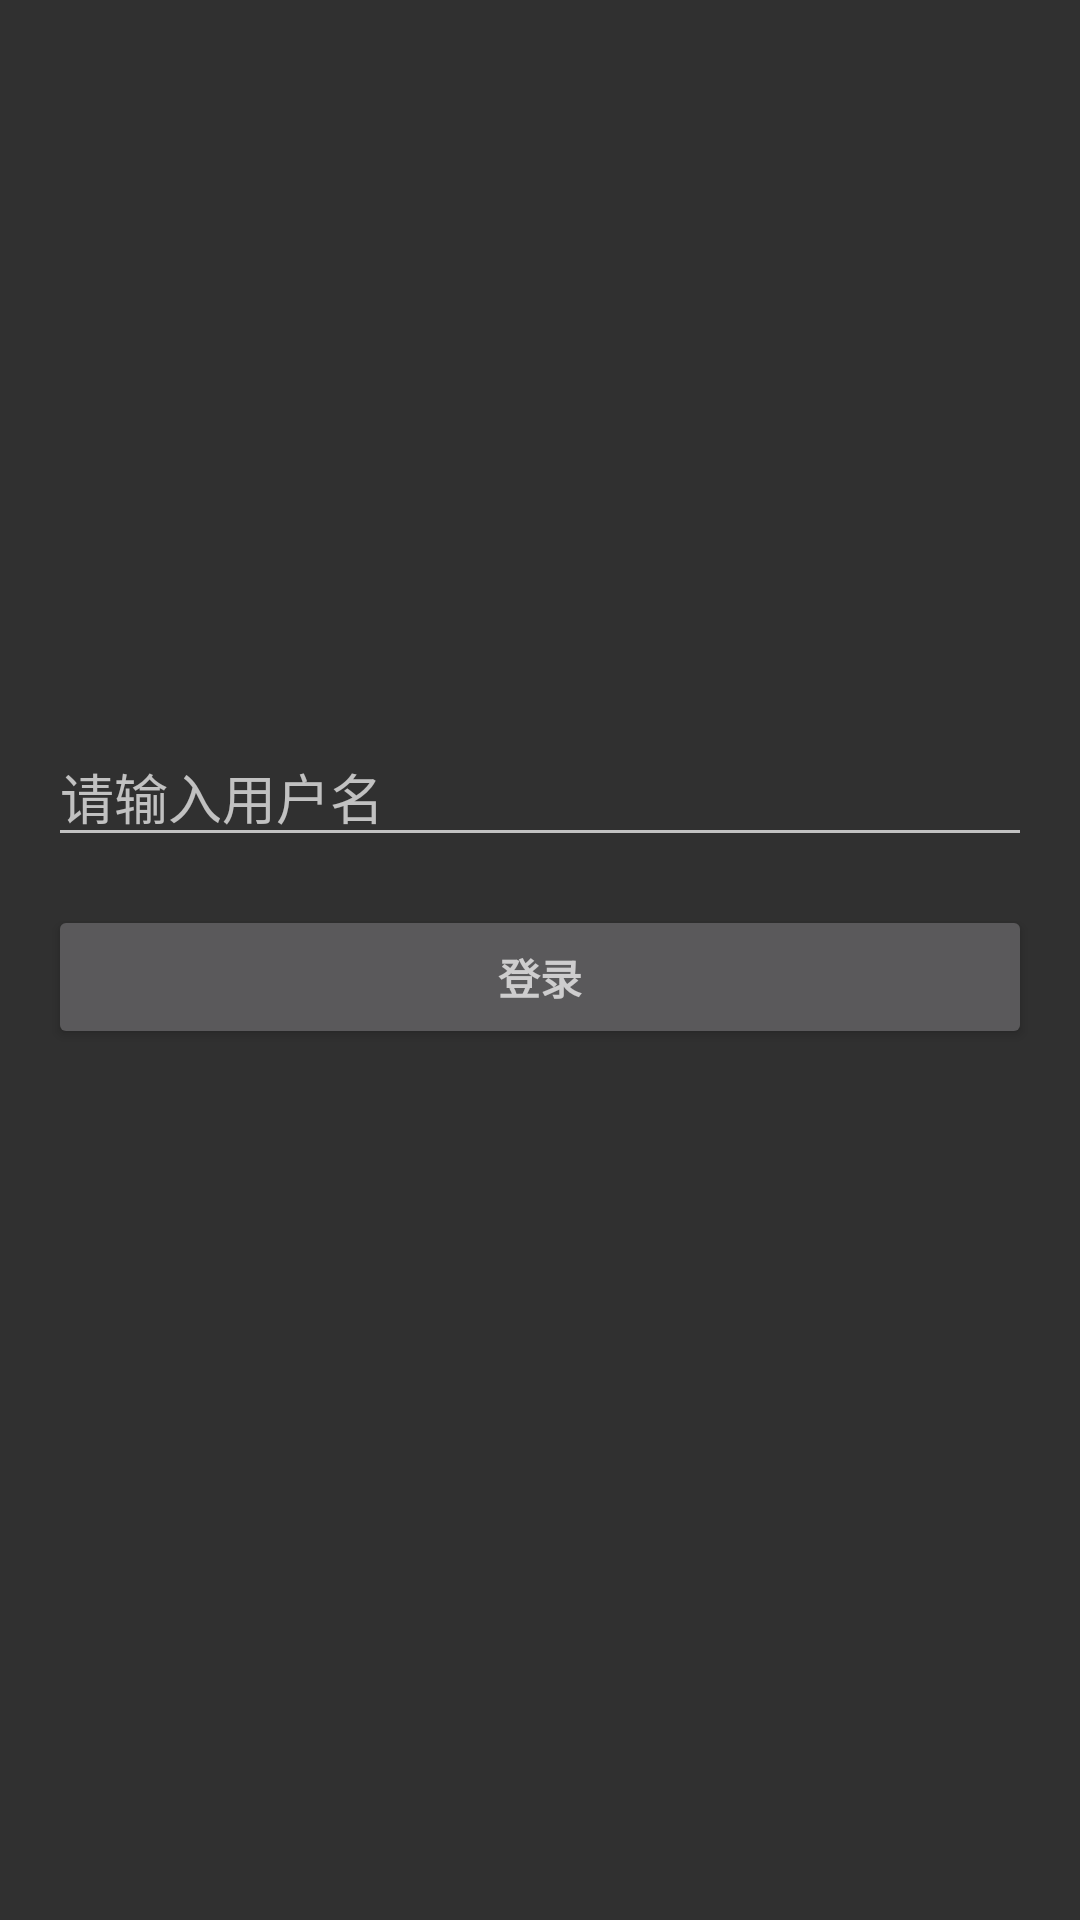

Reconstruct the res/layout file that produces this screen, plus the resources it refers to.
<!-- AndroidManifest.xml: activity theme Theme.AppCompat -->
<!-- res/layout/activity_login.xml -->
<ScrollView
        xmlns:android="http://schemas.android.com/apk/res/android"
        xmlns:tools="http://schemas.android.com/tools"
        android:layout_width="match_parent"
        android:layout_height="match_parent"
        android:paddingBottom="@dimen/activity_vertical_margin"
        android:paddingLeft="@dimen/activity_horizontal_margin"
        android:paddingRight="@dimen/activity_horizontal_margin"
        android:paddingTop="@dimen/activity_vertical_margin"
        tools:context="cn.wakafa.listview.Activity.LoginActivity">

    <LinearLayout
            android:layout_width="match_parent"
            android:layout_height="wrap_content"
            android:layout_gravity="center"
            android:orientation="vertical">

        <EditText
                android:id="@+id/username_input"
                android:layout_width="match_parent"
                android:layout_height="wrap_content"
                android:hint="@string/prompt_username"
                android:imeActionId="@+id/login"
                android:imeActionLabel="@string/action_sign_in_short"
                android:imeOptions="actionUnspecified"
                android:inputType="textPersonName"
                android:maxLength="14"
                android:maxLines="1"
                android:singleLine="true"/>
        <Button
                android:id="@+id/sign_in_button"
                style="?android:textAppearanceSmall"
                android:layout_width="match_parent"
                android:layout_height="wrap_content"
                android:layout_marginTop="16dp"
                android:text="@string/action_sign_in"
                android:textStyle="bold"/>

        <ProgressBar
            android:id="@+id/progressBar"
            style="?android:attr/progressBarStyle"
            android:layout_width="match_parent"
            android:layout_height="wrap_content" />

    </LinearLayout>
</ScrollView>
<!-- resources referenced by this layout -->
<resources>
  <dimen name="activity_horizontal_margin">16dp</dimen>
  <dimen name="activity_vertical_margin">16dp</dimen>
  <string name="action_sign_in">登录</string>
  <string name="action_sign_in_short">登录</string>
  <string name="prompt_username">请输入用户名</string>
</resources>
